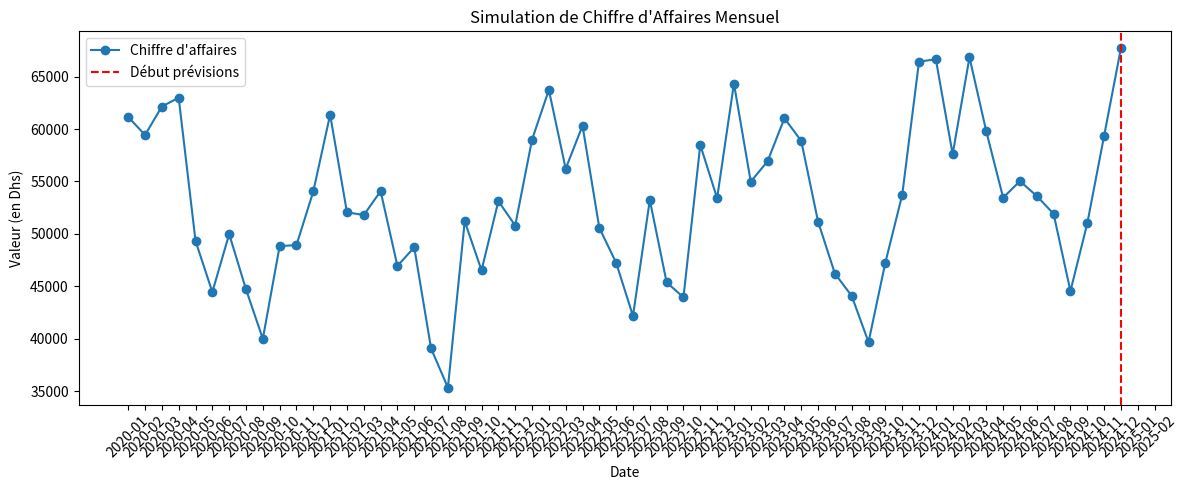

Write the Python code that produced this figure.
import numpy as np
import pandas as pd
import matplotlib.pyplot as plt

# ==== Paramètres ====
date_debut = "2020-01"
annee=5
nb_mois_valide = annee*12
nb_mois_null = 12

# ==== Génération des données ====
np.random.seed(42)
temps = np.arange(nb_mois_valide)

# ✅ Chiffre d'affaires simulé :
# - Croissance exponentielle légère
# - Saisonnalité (pic en fin d'année)
# - Bruit (aléatoire)
base = 50000  # point de départ (50k)
croissance = base * (1 + 0.03) ** (temps / 12)  # 3% croissance annuelle
seasonality = 10000 * np.sin(2 * np.pi * temps / 12 + np.pi / 3)  # pic vers novembre-décembre
noise = np.random.normal(scale=5000, size=nb_mois_valide)  # bruit raisonnable

valeurs_connues = croissance + seasonality + noise

# ==== Générer les dates ====
dates_connues = pd.date_range(start=date_debut, periods=nb_mois_valide, freq='MS').strftime('%Y-%m')
date_fin_connue = pd.to_datetime(dates_connues[-1]) + pd.DateOffset(months=1)
dates_null = pd.date_range(start=date_fin_connue, periods=nb_mois_null, freq='MS').strftime('%Y-%m')

# ==== DataFrame ====
df_valide = pd.DataFrame({'date': dates_connues, 'value': valeurs_connues})
df_null = pd.DataFrame({'date': dates_null, 'value': [None]*nb_mois_null})
df_final = pd.concat([df_valide, df_null], ignore_index=True)

# ==== Sauvegarde ====
df_final.to_csv("data.csv", index=False)

# ==== Visualisation ====
plt.figure(figsize=(12, 5))
plt.plot(df_final['date'], df_final['value'], marker='o', label='Chiffre d\'affaires')
plt.axvline(x=df_final['date'][nb_mois_valide-1], color='red', linestyle='--', label='Début prévisions')
plt.xticks(rotation=45)
plt.title("Simulation de Chiffre d'Affaires Mensuel")
plt.xlabel("Date")
plt.ylabel("Valeur (en Dhs)")
plt.legend()
plt.tight_layout()
plt.show()
